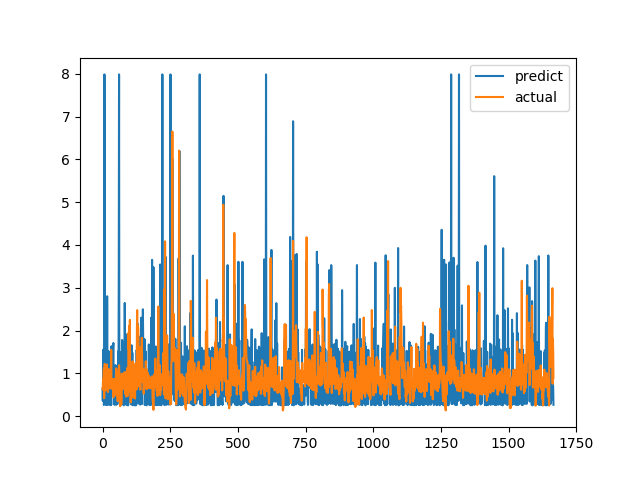

Source data for this figure (header and first rows):
predict, actual
0.6455, 0.6238
0.3553, 0.6915
0.6733, 0.8558
1.553, 0.7094
0.6848, 1.015
0.2581, 1.116
0.321, 0.4183
7.987, 1.002
4.588, 1.219
0.7232, 1.143
0.2832, 0.6528
2.463, 0.6747
1.464, 0.601
0.2568, 0.6695
0.2675, 0.6538
0.8331, 0.7814
0.3517, 1.206
2.801, 0.8469
0.7335, 0.8286
0.2615, 0.6482
0.307, 0.5624
1.522, 0.7183
0.2752, 1.1
0.7505, 0.9542
0.715, 0.729
0.3114, 0.6694
0.6238, 0.8631
1.505, 0.6465
0.2541, 0.8223
0.2621, 0.9236
0.6456, 0.8301
0.6836, 1.067
0.2625, 1.546
1.634, 0.6827
1.567, 0.6386
0.6766, 0.6464
1.503, 0.6881
0.5538, 0.7274
0.7101, 0.65
1.595, 0.8694
1.709, 0.4409
0.6339, 0.4519
0.7115, 0.7575
0.2735, 0.4952
0.2666, 0.6851
0.2633, 0.7244
0.6774, 0.8654
0.3065, 0.74
1.191, 0.8071
0.2945, 0.8204
0.6299, 1.114
0.2644, 1.109
0.3167, 0.4751
0.6463, 1.039
0.2839, 0.9458
0.698, 0.7878
0.6819, 0.3505
0.6424, 0.9368
1.513, 0.9868
0.8653, 0.647
... 1,607 more rows
